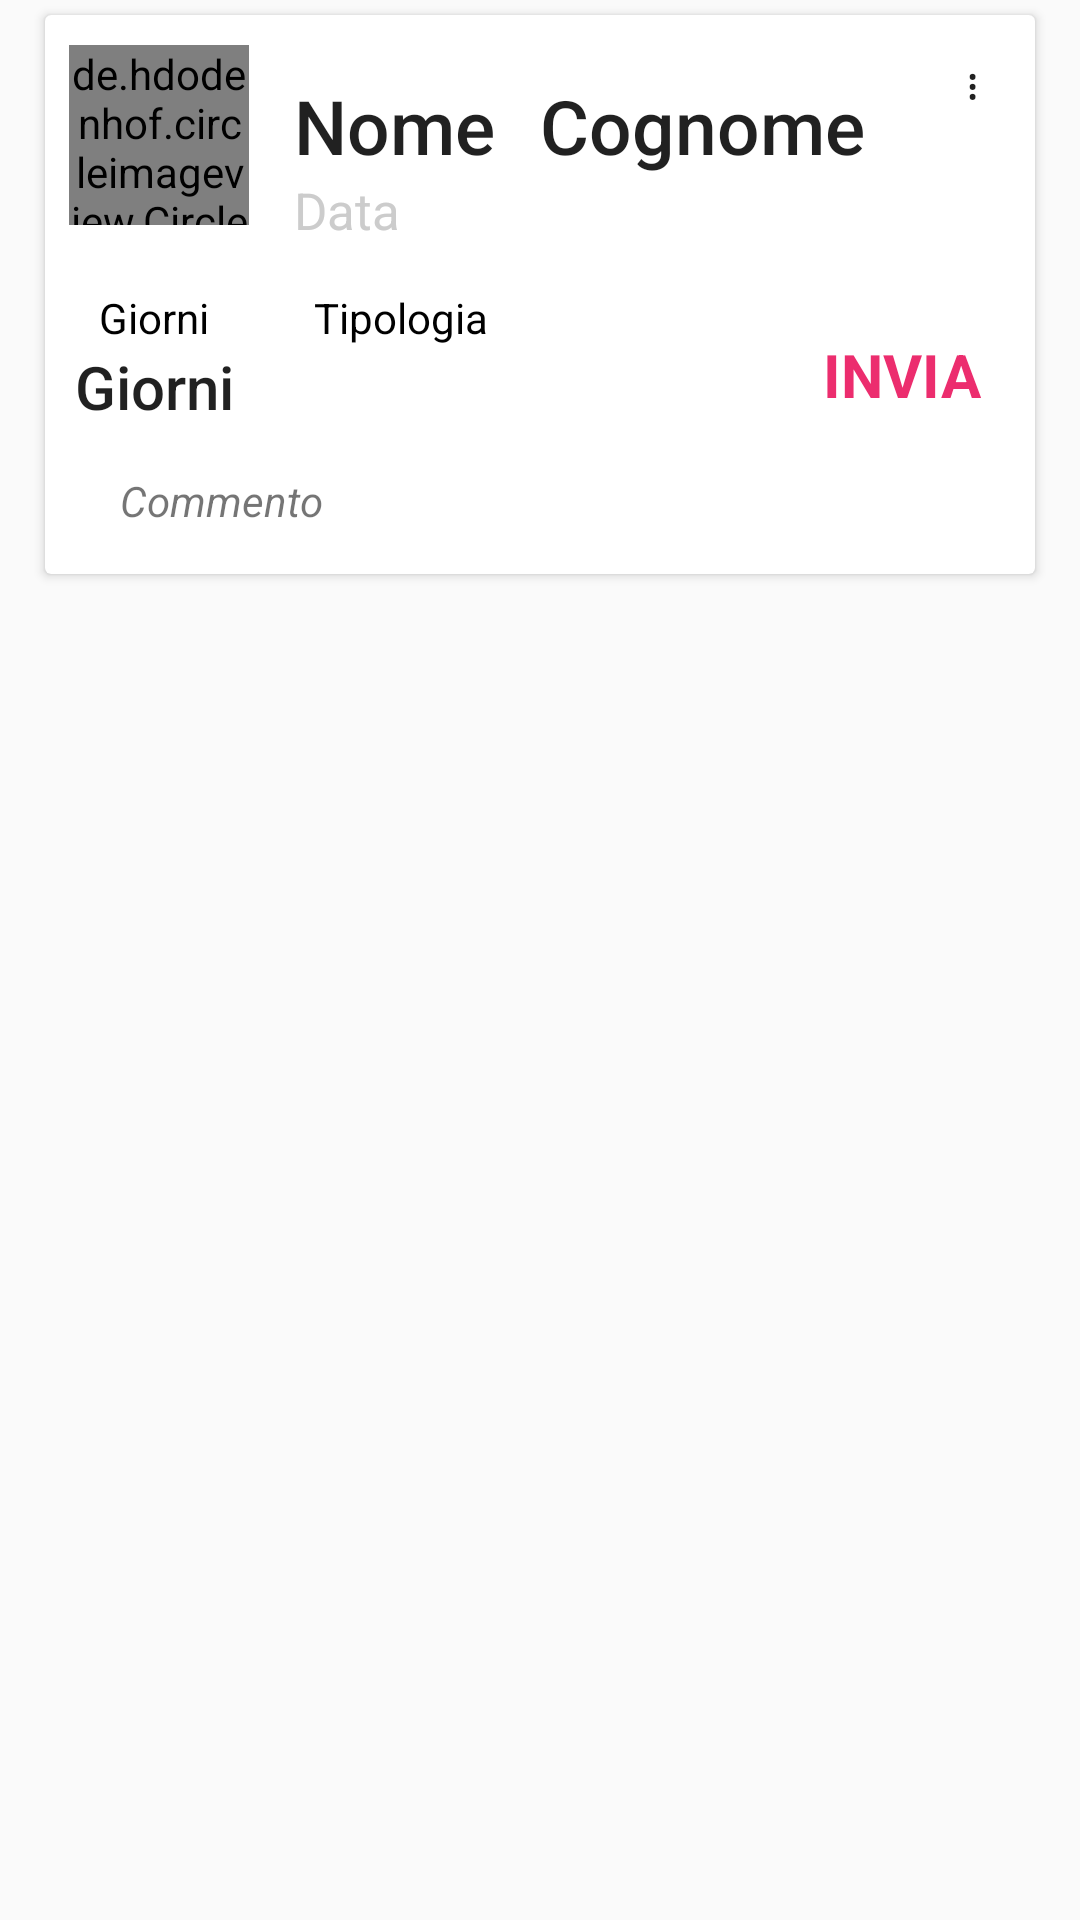

This screen was rendered from an Android layout file. Write that file and the resources it references.
<!-- AndroidManifest.xml: application theme AppTheme -->
<!-- res/layout/cardview_richiesta_in_attesa.xml -->
<?xml version="1.0" encoding="utf-8"?>
<LinearLayout xmlns:android="http://schemas.android.com/apk/res/android"
              xmlns:app="http://schemas.android.com/apk/res-auto"
              xmlns:tools="http://schemas.android.com/tools" android:orientation="vertical"
              android:layout_width="match_parent"
              android:layout_height="wrap_content">

    <androidx.cardview.widget.CardView
            android:layout_width="match_parent"
            android:layout_height="wrap_content"
            android:layout_marginTop="@dimen/spacing_medium"
            android:layout_marginBottom="@dimen/spacing_medium"
            android:layout_marginStart="@dimen/spacing_large"
            android:layout_marginEnd="@dimen/spacing_large">

        <androidx.constraintlayout.widget.ConstraintLayout
                android:layout_width="match_parent"
                android:layout_height="match_parent"
                android:layout_marginTop="@dimen/spacing_medium"
                android:layout_marginBottom="@dimen/spacing_large"
                android:layout_marginStart="@dimen/spacing_small"
                android:layout_marginEnd="@dimen/spacing_small">

            <TextView
                    android:text="@string/nome"
                    android:textSize="@dimen/text_large"
                    android:layout_width="wrap_content"
                    android:layout_height="wrap_content"
                    android:id="@+id/nome_richiedente_textView"
                    app:layout_constraintStart_toEndOf="@id/richiedente_imageView"
                    app:layout_constraintTop_toTopOf="parent"
                    style="@style/TextAppearance.AppCompat.Title"
                    android:layout_margin="@dimen/spacing_large"/>
            <TextView
                    android:text="@string/cognome"
                    android:textSize="@dimen/text_large"
                    android:layout_width="wrap_content"
                    android:layout_height="wrap_content"
                    android:id="@+id/cognome_richiedente_textView"
                    app:layout_constraintStart_toEndOf="@id/nome_richiedente_textView"
                    app:layout_constraintTop_toTopOf="parent"
                    style="@style/TextAppearance.AppCompat.Title"
                    android:layout_margin="@dimen/spacing_large"/>


            <ImageView
                    android:layout_width="25dp"
                    android:layout_height="25dp"
                    android:id="@+id/tipologia_imageView"
                    app:layout_constraintTop_toBottomOf="@id/tipologia_textView"
                    app:layout_constraintStart_toStartOf="@id/tipologia_textView"
                    app:layout_constraintEnd_toEndOf="@id/tipologia_textView"
                    tools:ignore="ContentDescription"/>

            <TextView
                    android:id="@+id/tipologia_textView"
                    android:layout_width="wrap_content"
                    android:layout_height="wrap_content"
                    android:layout_marginTop="@dimen/spacing_large"
                    android:layout_marginStart="@dimen/spacing_xlarge"
                    android:text="@string/tipologia"
                    android:textAlignment="center"
                    android:textColor="@color/black"
                    app:layout_constraintStart_toEndOf="@+id/days_intest_textView"
                    app:layout_constraintTop_toBottomOf="@id/data_textView" />

            <TextView
                    android:id="@+id/days_intest_textView"
                    android:layout_width="wrap_content"
                    android:layout_height="wrap_content"
                    android:layout_margin="@dimen/spacing_large"
                    android:text="@string/giorni"
                    android:textAlignment="center"
                    android:textColor="@color/black"
                    app:layout_constraintStart_toStartOf="parent"
                    app:layout_constraintTop_toBottomOf="@id/data_textView" />

            <TextView
                    android:id="@+id/numGiorni_textView"
                    style="@style/TextAppearance.AppCompat.Title"
                    android:layout_width="wrap_content"
                    android:layout_height="wrap_content"
                    android:text="@string/giorni"
                    app:layout_constraintTop_toBottomOf="@id/days_intest_textView"
                    app:layout_constraintStart_toStartOf="@id/days_intest_textView"
                    app:layout_constraintEnd_toEndOf="@id/days_intest_textView"/>


            <TextView
                    android:id="@+id/data_textView"
                    android:layout_width="wrap_content"
                    android:layout_height="wrap_content"
                    android:text="@string/data"
                    android:textColor="@color/grey_20"
                    android:textSize="@dimen/text_medium"
                    app:layout_constraintStart_toStartOf="@id/nome_richiedente_textView"
                    app:layout_constraintTop_toBottomOf="@id/nome_richiedente_textView"/>

            <Button
                    android:text="@string/three_dots_vertical"
                    android:background="@null"
                    android:layout_width="30dp"
                    android:layout_height="30dp"
                    android:id="@+id/threeDots_button"
                    app:layout_constraintTop_toTopOf="parent"
                    app:layout_constraintEnd_toEndOf="parent"
                    android:layout_margin="@dimen/spacing_small"/>

            <de.hdodenhof.circleimageview.CircleImageView
                    android:id="@+id/richiedente_imageView"
                    android:layout_width="60dp"
                    android:layout_height="60dp"
                    android:layout_margin="@dimen/spacing_medium"
                    android:src="@color/grey_20"
                    app:layout_constraintTop_toTopOf="parent"
                    app:layout_constraintStart_toStartOf="parent"
                    tools:ignore="ContentDescription" />


            <TextView
                    android:id="@+id/inviaScheda_button"
                    android:layout_width="wrap_content"
                    android:layout_height="wrap_content"
                    android:text="@string/invia"
                    app:layout_constraintEnd_toEndOf="parent"
                    app:layout_constraintTop_toTopOf="@id/tipologia_textView"
                    android:textSize="@dimen/text_xmedium"
                    android:textStyle="bold"
                    android:textColor="@color/colorAccent"
                    android:layout_margin="@dimen/spacing_large"
            />

            <TextView
                    android:text="@string/commento"
                    android:layout_width="270dp"
                    android:layout_height="wrap_content"
                    android:id="@+id/commento_textView"
                    app:layout_constraintStart_toStartOf="@id/numGiorni_textView"
                    app:layout_constraintTop_toBottomOf="@id/numGiorni_textView"
                    android:layout_margin="@dimen/spacing_large"
                    android:textStyle="italic"/>

        </androidx.constraintlayout.widget.ConstraintLayout>
    </androidx.cardview.widget.CardView>
</LinearLayout>
<!-- resources referenced by this layout -->
<resources>
  <color name="black">#000000</color>
  <color name="colorAccent">#EC2D6E</color>
  <color name="grey_20">#cccccc</color>
  <dimen name="spacing_large">15dp</dimen>
  <dimen name="spacing_medium">5dp</dimen>
  <dimen name="spacing_small">3dp</dimen>
  <dimen name="spacing_xlarge">35dp</dimen>
  <dimen name="text_large">25sp</dimen>
  <dimen name="text_medium">17sp</dimen>
  <dimen name="text_xmedium">20sp</dimen>
  <string name="cognome">Cognome</string>
  <string name="commento">Commento</string>
  <string name="data">Data</string>
  <string name="giorni">Giorni</string>
  <string name="invia">INVIA</string>
  <string name="nome">Nome</string>
  <string name="three_dots_vertical">⋮</string>
  <string name="tipologia">Tipologia</string>
  <style name="AppTheme" parent="Theme.AppCompat.Light.DarkActionBar">
          
          <item name="colorPrimary">@color/colorPrimary</item>
          <item name="colorPrimaryDark">@color/colorPrimaryDark</item>
          <item name="colorAccent">@color/colorAccent</item>
      </style>
  <color name="colorPrimary">#3FBBFA</color>
  <color name="colorPrimaryDark">#169FE4</color>
</resources>
